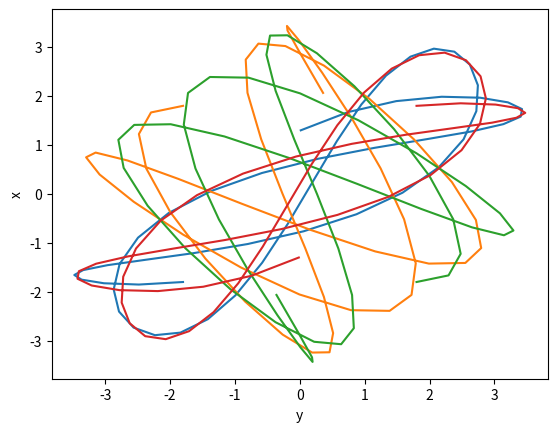

Here is the Python script that generated this plot:
import matplotlib.pyplot as plt


def calculate(x, y, a, b):
    k1, k2, k3 = 1.1, 1.3, 1.5
    t, h = 0, 0.2
    a = [a]
    b = [b]
    ans_x, ans_y = [x], [y]

    while t < 10:
        a.append(a[-1] + h * ((-k1 - k2) * ans_x[-1] + k2 * ans_y[-1]))
        b.append(b[-1] + h * ((-k2 - k3) * ans_y[-1] + k2 * ans_x[-1]))
        ans_x.append(ans_x[-1] + h * a[-1])
        ans_y.append(ans_y[-1] + h * b[-1])
        t += h

    return ans_x, ans_y


def main():
    x_opt = [-1.8, -1.8, 1.8, 1.8]
    y_opt = [-1.8, 1.8, -1.8, 1.8]
    a = [-3.8, -3.8, 3.8, 3.8]
    b = [-0.8, 0.8, -0.8, 0.8]

    for x, y, a, b in zip(x_opt, y_opt, a, b):
        ans_x, ans_y = calculate(x, y, a, b)
        plt.plot(ans_x, ans_y)

    plt.ylabel('x')
    plt.xlabel('y')
    plt.show()


main()
